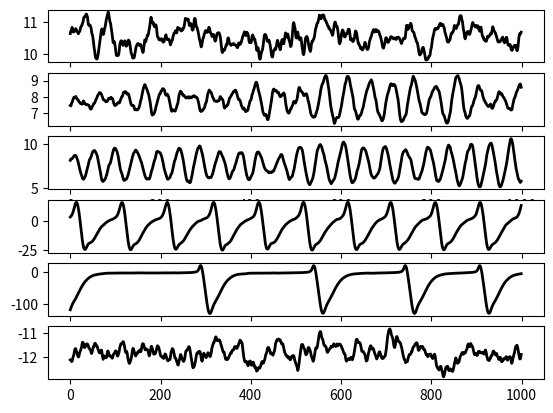

Write Python code to recreate this figure.
import numpy as np
import matplotlib.pyplot as plt

"""
Jansen and Rit Model
"""

class JansenRit(object):

    def __init__(self, C = 0):
        # Model Parameters (Jansen and Rit, 1995)
        self.A = 3.25  # [mV]
        self.B = 22.0  # [mV]
        self.a = 100.0  # [s^-1]
        self.b = 50.0  # [s^-1]
        self.v0 = 6.0  # [mV]
        self.e0 = 2.5  # [s^-1]
        self.r = 0.56  # [mV^-1]

        # Time
        self.dt = 0.001

        # Set layer connectivity
        self._C = C
        self.C1 = self._C
        self.C2 = 0.8 * self._C
        self.C3 = 0.25 * self._C
        self.C4 = 0.25 * self._C

        # Initialize
        self.y = np.zeros(6)
        self.activity = None

    def simulate(self, t, n_save = 2, t0 = 1):

        t = t + t0
        dt_save = self.dt * n_save
        n_sim_steps = int(t / self.dt + 1)
        n_save_steps = int(t / dt_save + 1)

        self.activity = np.empty(n_save_steps)
        self.input = np.random.uniform(120, 320, n_sim_steps)

        for i in range(1, n_sim_steps):
            self._step(self.input[i])
            if not (i % n_save):
                i_save = int(i / n_save)
                self.activity[i_save] = self.y[1] - self.y[2]

        crop = int(t0 / self.dt)
        self.activity = self.activity[crop:]


    def _sigm(self, v):
        return 2.0 * self.e0 / (1.0 + np.exp(self.r * (self.v0 - v)))

    def _step(self, p):
        self.y[0] += self.dt * self.y[3]
        self.y[3] += self.dt * (self.A * self.a * self._sigm(self.y[1] - self.y[2]) -
                                2.0 * self.a * self.y[3] -
                                self.a * self.a * self.y[0])
        self.y[1] += self.dt * self.y[4]
        self.y[4] += self.dt * (self.A * self.a * (p + self.C2 * self._sigm(self.C1 * self.y[0])) -
                                2.0 * self.a * self.y[4] -
                                self.a * self.a * self.y[1])
        self.y[2] += self.dt * self.y[5]
        self.y[5] += self.dt * (self.B * self.b * self.C4 * self._sigm(self.C3 * self.y[0]) -
                               2.0 * self.b * self.y[5] - self.b * self.b * self.y[2])

    def _reset(self):
        self.y = np.zeros(6)
        self.activity = None

    @property
    def C(self):
        return self._C

    @C.setter
    def C(self, C):
        self._reset()
        self._C = C
        self.C1 = self._C
        self.C2 = 0.8 * self._C
        self.C3 = 0.25 * self._C
        self.C4 = 0.25 * self._C

C_array = [68, 128, 135, 270, 675, 1350]
jrit = JansenRit()

fig, ax = plt.subplots(6)

for ix in range(6):
    jrit.C = C_array[ix]
    jrit.simulate(10)
    ax[ix].plot(jrit.activity[:1000], lw=2.0, color=[0.0,0.0,0.0])
plt.savefig('figure_12.png', dpi=300)